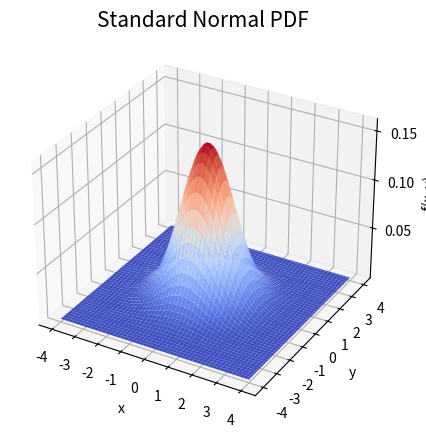

Write the Python code that produced this figure.
import matplotlib.pyplot as plt
import numpy as np

def f(X, Y):
    return np.exp( - X**2 / 2 - Y**2 / 2 ) / ( 2 * np.pi )


def main():
    x = np.linspace(-4,4,100)
    y = np.linspace(-4,4,100)

    X, Y = np.meshgrid(x, y)
    Z = f(X, Y)

    fig, ax = plt.subplots(1, 1, figsize=(5*1.61803398875,5), subplot_kw={'projection': '3d'})

    ax.set_title("Standard Normal PDF", fontsize=15)
    ax.plot_surface(X, Y, Z,
                    rstride=2,
                    cstride=2,
                    cmap=plt.cm.coolwarm,
                    linewidth=0.5,
                    antialiased=True)
    ax.set_xlabel('x')
    ax.set_ylabel('y')
    ax.set_zlabel('f(x, y)')
    ax.set_zticks( (0.05, 0.10, 0.15) )

    plt.show()

if __name__ == "__main__":
    main()